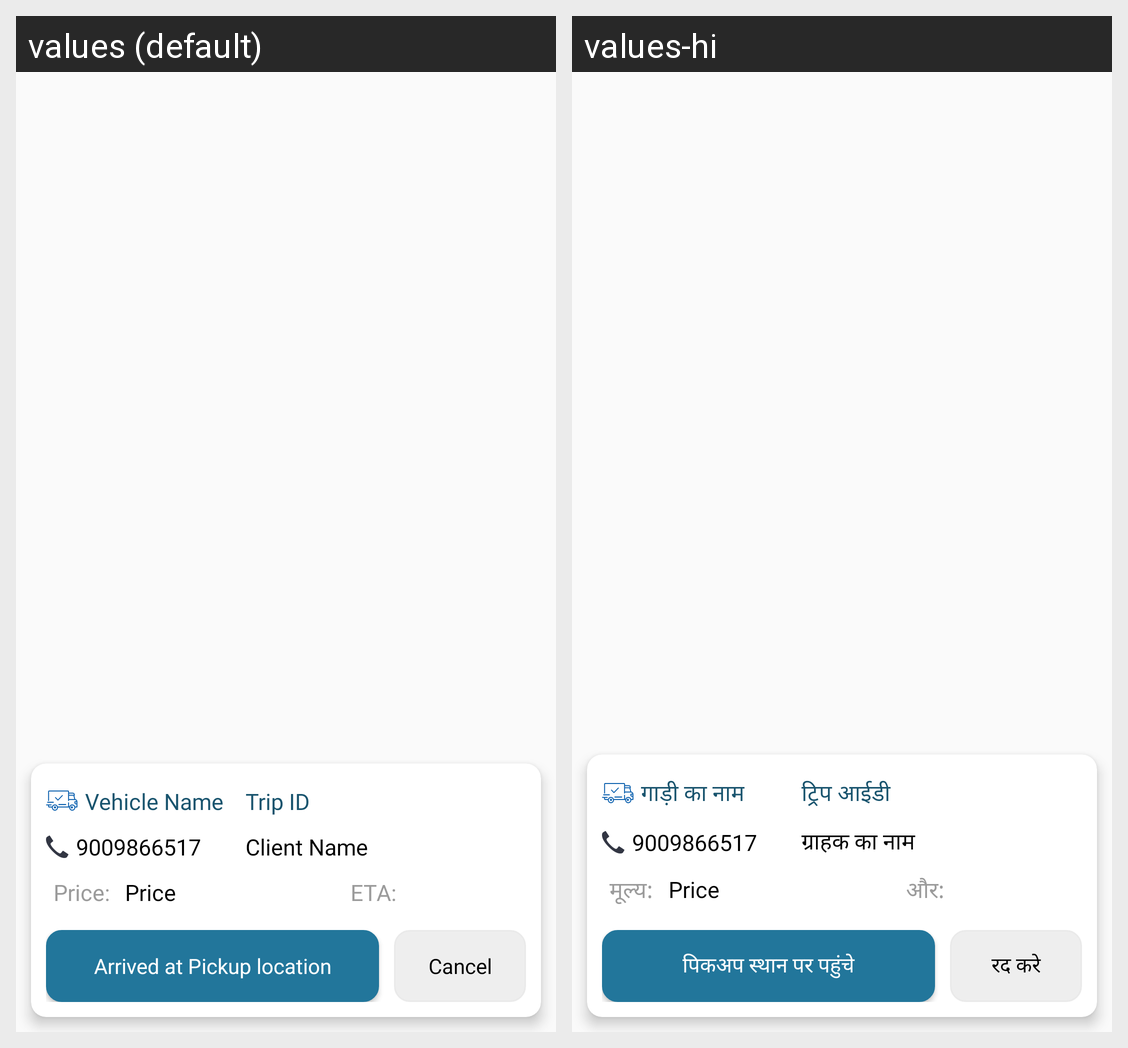

Strings drawn on this Android screen and how each of the app's shown locales translates them:
Android screen res/layout/booking_accepted_bottom_layout.xml rendered under 2 locales, left to right: values (default), values-hi. Device: Nexus 5 (rendered at 1080×1920; each locale shown at half size, 540×960, under a caption strip naming it); theme AppTheme.
Strings drawn on this screen, with the default value and each locale's value (text and hints the layout hard-codes, and strings that could not be matched under every locale, appear in the picture but are not listed):

vehical_name
  values: Vehicle Name
  values-hi: गाड़ी का नाम

trip_ID
  values: Trip ID
  values-hi: ट्रिप आईडी

client_name
  values: Client Name
  values-hi: ग्राहक का नाम

price
  values: Price:
  values-hi: मूल्य:

eta
  values: ETA:
  values-hi: और:

arrived_at_pickup_location
  values: Arrived at Pickup location
  values-hi: पिकअप स्थान पर पहुंचे

cancel
  values: Cancel
  values-hi: रद करे
